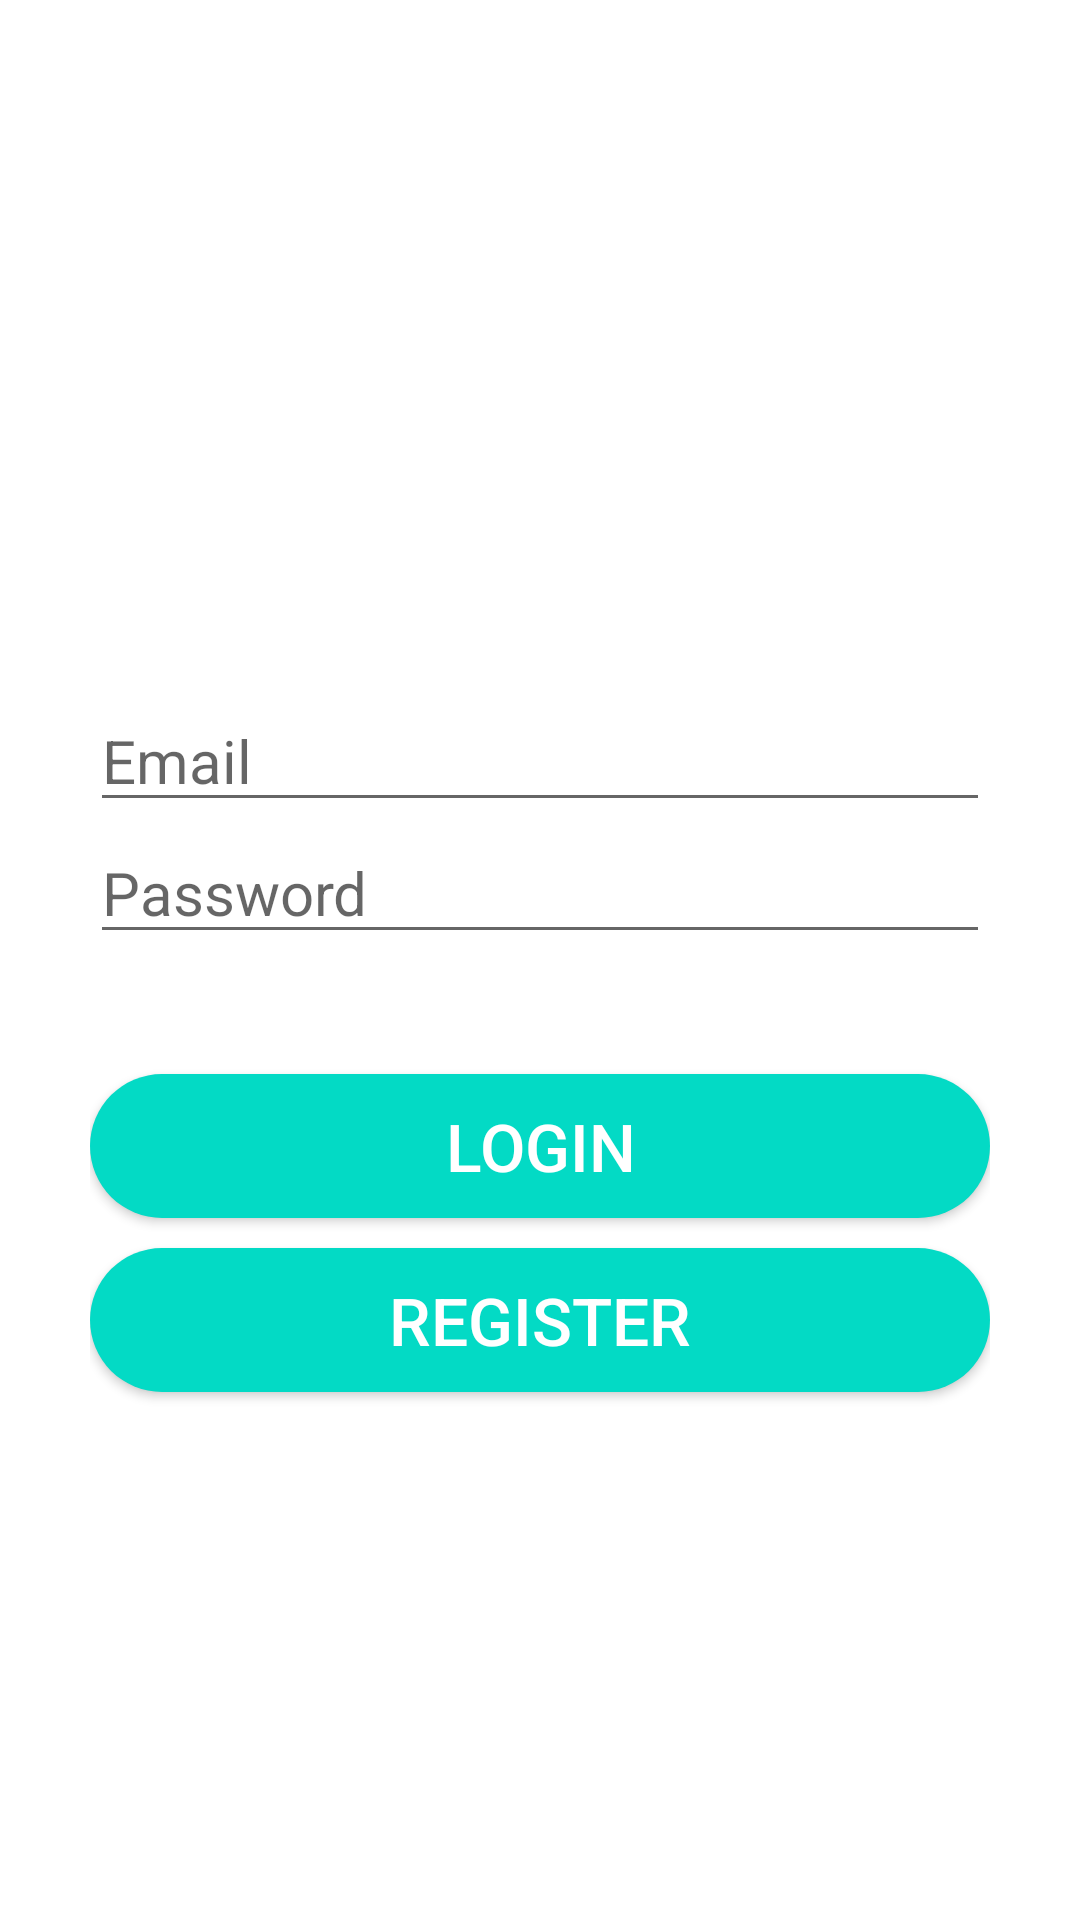

Layout XML and referenced resources for this Android screen:
<!-- AndroidManifest.xml: application theme Theme.CarRentalProject -->
<!-- res/layout/activity_login__form.xml -->
<?xml version="1.0" encoding="utf-8"?>

<LinearLayout xmlns:android="http://schemas.android.com/apk/res/android"
    xmlns:app="http://schemas.android.com/apk/res-auto"
    xmlns:tools="http://schemas.android.com/tools"
    android:layout_width="match_parent"
    android:layout_height="match_parent"
    android:orientation="vertical"
    android:padding="30dp"
    tools:context=".Login_Form">

    <ImageView
        android:id="@+id/pic"
        android:layout_width="match_parent"
        android:layout_height="200dp"
        android:padding="30dp"
        android:src="@drawable/login"
        android:contentDescription="@string/todo" />

    <EditText
        android:id="@+id/Text1"
        android:layout_width="match_parent"
        android:layout_height="wrap_content"
        android:ems="10"
        android:hint="@string/email"
        android:inputType="text"
        android:textColor="#F44336"
        android:textColorLink="#9C6C6C"
        android:textSize="20sp"
        app:layout_constraintBottom_toBottomOf="parent"
        app:layout_constraintEnd_toEndOf="parent"
        app:layout_constraintTop_toTopOf="parent"
        android:autofillHints="" />

    <com.google.android.material.textfield.TextInputLayout
        android:id="@+id/Tx1"
        android:layout_width="match_parent"
        android:layout_height="wrap_content"
        android:focusable="true"
        android:focusableInTouchMode="true"
        android:textColorHint="@color/colorAccent"
        app:layout_constraintBottom_toBottomOf="parent"
        tools:layout_editor_absoluteX="1dp">

    </com.google.android.material.textfield.TextInputLayout>

    <EditText
        android:id="@+id/Text2"
        android:layout_width="match_parent"
        android:layout_height="wrap_content"
        android:autofillHints=""
        android:ems="10"
        android:hint="@string/password"
        android:inputType="textPassword"
        android:textColor="#F44336"
        android:textColorLink="#9C6C6C"
        android:textSize="20sp"
        app:layout_constraintBottom_toBottomOf="parent"
        app:layout_constraintEnd_toEndOf="parent"
        app:layout_constraintTop_toTopOf="parent" />

    <com.google.android.material.textfield.TextInputLayout
        android:id="@+id/Tx2"
        android:layout_width="match_parent"
        android:layout_height="wrap_content"
        android:focusable="true"
        android:focusableInTouchMode="true"
        android:textColorHint="@color/colorAccent"
        app:layout_constraintBottom_toBottomOf="parent"
        tools:layout_editor_absoluteX="1dp">

    </com.google.android.material.textfield.TextInputLayout>

    <Button
        android:id="@+id/login"
        android:layout_width="match_parent"
        android:layout_height="wrap_content"
        android:layout_marginTop="40dp"
        android:background="@drawable/button_rounded"
        android:text="@string/login"
        android:textColor="#ffffff"
        android:textSize="22sp" />

    <Button
        android:id="@+id/Reg"
        android:layout_width="match_parent"
        android:layout_height="wrap_content"
        android:layout_marginTop="10dp"
        android:background="@drawable/button_rounded"
        android:onClick="btn_signupForm"
        android:text="@string/register"
        android:textColor="#ffffff"
        android:textSize="22sp" />

</LinearLayout>
<!-- resources referenced by this layout -->
<resources>
  <!-- drawable button_rounded (drawable) -->
  <?xml version="1.0" encoding="utf-8"?>
  <shape xmlns:android="http://schemas.android.com/apk/res/android"
      android:shape="rectangle">
      <solid
          android:color="@color/colorAccent"
  
          />
      <corners
          android:radius="25dp"/>
  
  </shape>
  <string name="email">Email</string>
  <string name="login">Login</string>
  <string name="password">Password</string>
  <string name="register">Register</string>
  <string name="todo">TODO</string>
  <style name="Theme.CarRentalProject" parent="Theme.MaterialComponents.DayNight.DarkActionBar">
          
          <item name="colorPrimary">@color/purple_500</item>
          <item name="colorPrimaryVariant">@color/purple_700</item>
          <item name="colorOnPrimary">@color/white</item>
          
          <item name="colorSecondary">@color/teal_200</item>
          <item name="colorSecondaryVariant">@color/teal_700</item>
          <item name="colorOnSecondary">@color/black</item>
          
          <item name="android:statusBarColor" tools:targetApi="l">?attr/colorPrimaryVariant</item>
          
      </style>
  <!-- not gathered from this repository: default colours our renderer supplied (Android Studio template values) -->
  <color name="purple_500">#FF6200EE</color>
  <color name="purple_700">#FF3700B3</color>
  <color name="teal_200">#FF03DAC5</color>
  <color name="teal_700">#FF018786</color>
  <color name="black">#FF000000</color>
  <color name="white">#FFFFFFFF</color>
  <color name="colorAccent">#FF03DAC5</color>
</resources>
